Dataset: SP3 (GitHub, cyt228/fabric_anomaly_project). Classes: defect, defect-free, defect for classify.

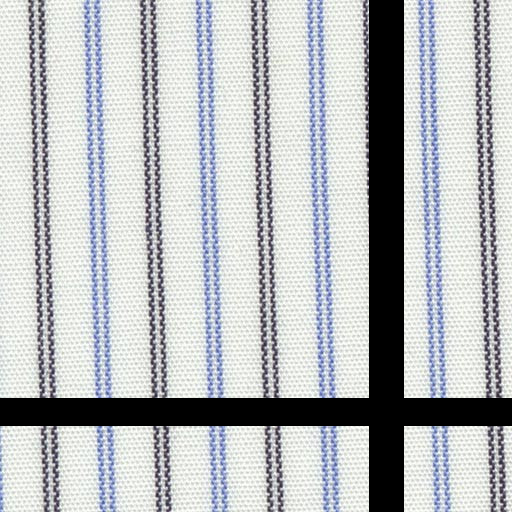
Label: defect

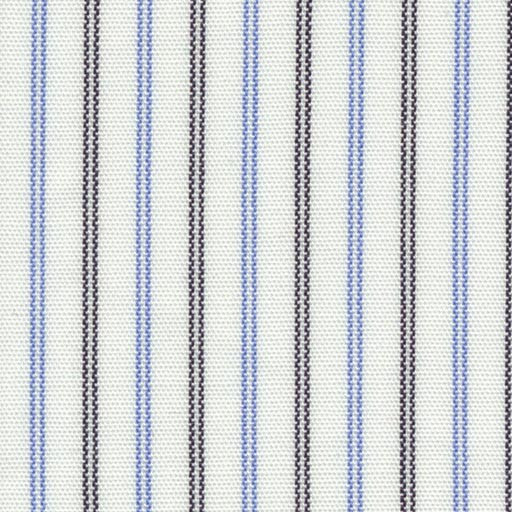
Label: defect-free

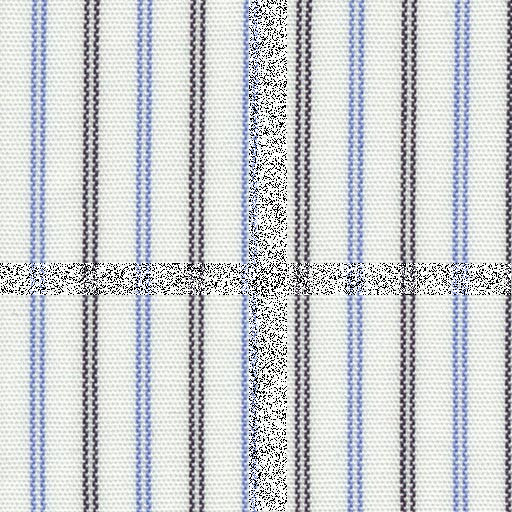
Label: defect for classify

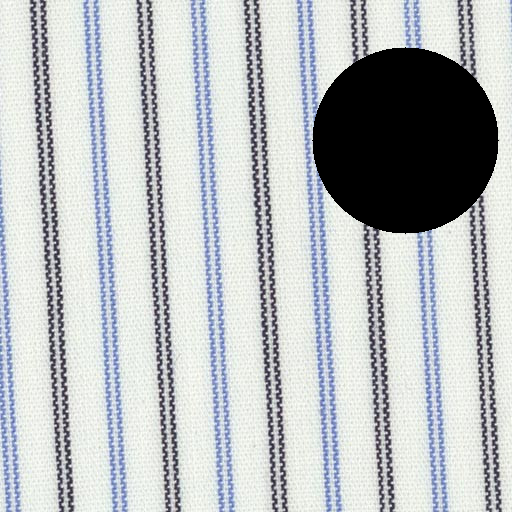
Label: defect

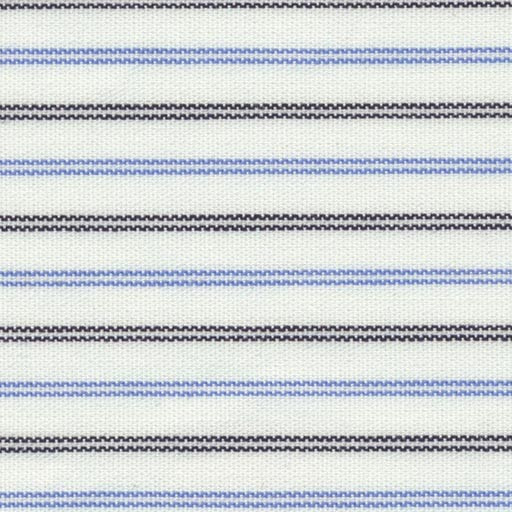
Label: defect-free

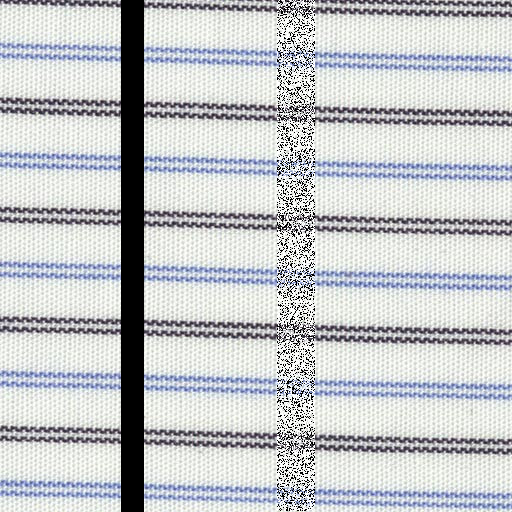
Label: defect for classify
